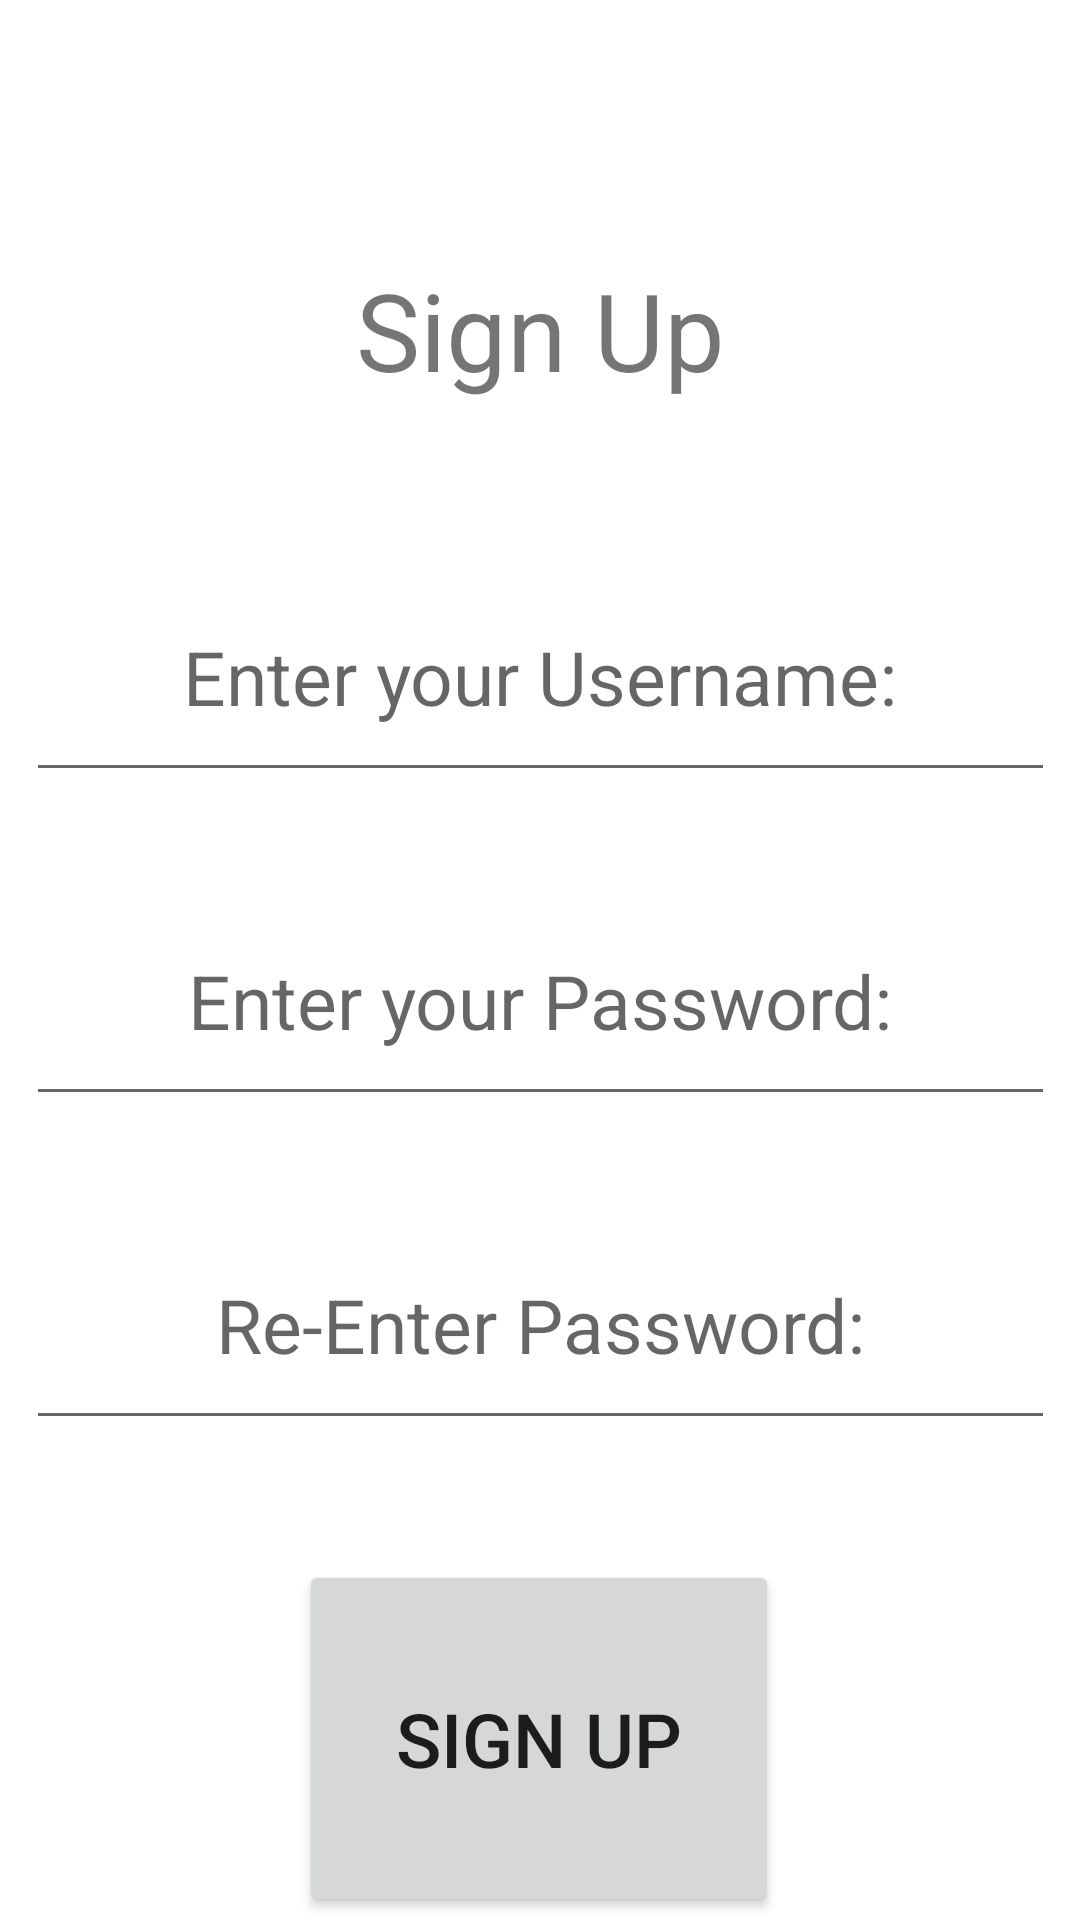

Android layout source for this screen:
<!-- AndroidManifest.xml: application theme Theme.CST338P2Movie_Schmovies -->
<!-- res/layout/activity_sign_up_page.xml -->
<?xml version="1.0" encoding="utf-8"?>
<androidx.constraintlayout.widget.ConstraintLayout xmlns:android="http://schemas.android.com/apk/res/android"
    xmlns:app="http://schemas.android.com/apk/res-auto"
    xmlns:tools="http://schemas.android.com/tools"
    android:layout_width="match_parent"
    android:layout_height="match_parent"
    tools:context=".Sign_Up_Page">

    <EditText
        android:id="@+id/SignUpUserNameTextInput"
        android:layout_width="343dp"
        android:layout_height="80dp"
        android:layout_marginTop="32dp"
        android:hint="@string/usernameInputLabel"
        android:inputType="textPersonName"
        android:textSize="25sp"
        android:gravity="center"
        app:layout_constraintEnd_toEndOf="parent"
        app:layout_constraintStart_toStartOf="parent"
        app:layout_constraintTop_toBottomOf="@+id/SignUpHeader" />

    <EditText
        android:id="@+id/PasswordTextInput"
        android:layout_width="343dp"
        android:layout_height="80dp"
        android:layout_marginTop="28dp"
        android:hint="@string/passwordInputLabel"
        android:inputType="textPassword"
        android:textSize="25sp"
        android:gravity="center"
        app:layout_constraintEnd_toEndOf="parent"
        app:layout_constraintStart_toStartOf="parent"
        app:layout_constraintTop_toBottomOf="@+id/SignUpUserNameTextInput" />
    <EditText
        android:id="@+id/PasswordTextInputSecond"
        android:layout_width="343dp"
        android:layout_height="80dp"
        android:layout_marginTop="28dp"
        android:hint="@string/re_enter_password"
        android:inputType="textPassword"
        android:textSize="25sp"
        android:gravity="center"
        app:layout_constraintEnd_toEndOf="parent"
        app:layout_constraintStart_toStartOf="parent"
        app:layout_constraintTop_toBottomOf="@+id/PasswordTextInput" />

    <TextView
        android:id="@+id/SignUpHeader"
        android:layout_width="237dp"
        android:layout_height="84dp"
        android:layout_marginTop="68dp"
        android:gravity="center"
        android:text="@string/SignUpLabel"
        android:textSize="36sp"
        app:layout_constraintEnd_toEndOf="parent"
        app:layout_constraintStart_toStartOf="parent"
        app:layout_constraintTop_toTopOf="parent" />

    <Button
        android:id="@+id/SignUpSubmitButton"
        android:layout_width="160dp"
        android:layout_height="119dp"
        android:layout_marginTop="40dp"
        android:text="@string/SignUpLabel"
        android:textSize="25sp"
        android:gravity="center"
        app:layout_constraintEnd_toEndOf="parent"
        app:layout_constraintHorizontal_bias="0.498"
        app:layout_constraintStart_toStartOf="parent"
        app:layout_constraintTop_toBottomOf="@+id/PasswordTextInputSecond" />
</androidx.constraintlayout.widget.ConstraintLayout>
<!-- resources referenced by this layout -->
<resources>
  <string name="SignUpLabel">Sign Up</string>
  <string name="passwordInputLabel">Enter your Password: </string>
  <string name="re_enter_password">Re-Enter Password:</string>
  <string name="usernameInputLabel">Enter your Username: </string>
  <style name="Theme.CST338P2Movie_Schmovies" parent="Theme.MaterialComponents.DayNight.DarkActionBar">
          
          <item name="colorPrimary">@color/purple_500</item>
          <item name="colorPrimaryVariant">@color/purple_700</item>
          <item name="colorOnPrimary">@color/white</item>
          
          <item name="colorSecondary">@color/teal_200</item>
          <item name="colorSecondaryVariant">@color/teal_700</item>
          <item name="colorOnSecondary">@color/black</item>
          
          <item name="android:statusBarColor">?attr/colorPrimaryVariant</item>
          
      </style>
  <!-- not gathered from this repository: default colours our renderer supplied (Android Studio template values) -->
  <color name="purple_500">#FF6200EE</color>
  <color name="purple_700">#FF3700B3</color>
  <color name="teal_200">#FF03DAC5</color>
  <color name="teal_700">#FF018786</color>
  <color name="black">#FF000000</color>
  <color name="white">#FFFFFFFF</color>
</resources>
